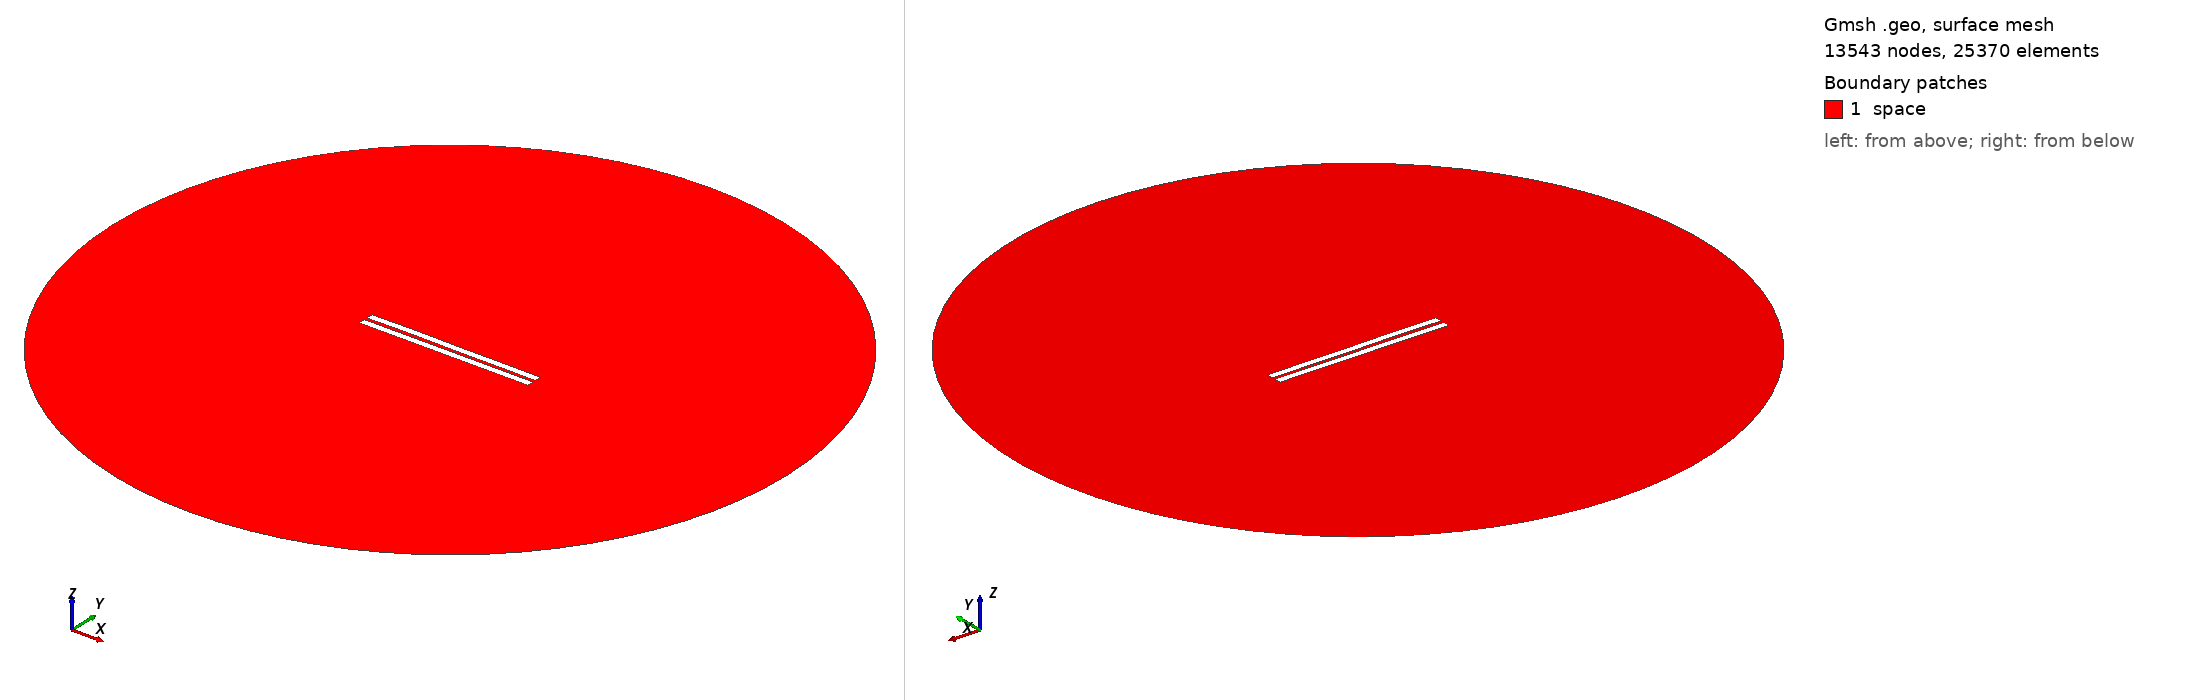

Gmsh geometry script, surface-meshed: 13543 nodes, 25370 surface elements. Boundary patches (legend numbers): 1 space. Left view from above one corner, right view from below the opposite corner. Legend entries are the model's physical surfaces. The drawing asked Gmsh for element sizes between 1% and 20% of the model's largest extent; the script's own settings can give other sizes.

=== 1469.geo (drawn) ===
//---------------------------------------
// Geometry kernel
//---------------------------------------

SetFactory("OpenCASCADE");



//---------------------------------------
// Parameters of the geometry
//---------------------------------------

// Overetch of the upper plate
overetch = 0.0;

// Distance between the plates
distance = 2.0;

// Discretization over the x axis (for the deformation)
nx = 50; 

// Length of the plate
L = 100 - overetch; 

// Number of modes
n = 4; 

// 1st mode coefficient
coeff(1) = -0.075;
beta(1) = 0.596864 * 3.1415926535 / L;

// 2nd mode coefficient
coeff(2) = 0.07499999999999998;
beta(2) = 1.49418 * 3.1415926535 / L;

// 3rd mode coefficient
coeff(3) = 0.07499999999999998;
beta(3) = 2.50025 * 3.1415926535 / L;

// 4th mode coefficient
coeff(4) = 0.07499999999999998;
beta(4) = 3.49999 * 3.1415926535 / L;



//---------------------------------------
// Upper plate (deformed rectangle)
//---------------------------------------

// Coordiantes of the upper plate
xmin = -50;
xmax = 50 - overetch;

// Height of the upper plate
yheight = 4 - 2 * overetch;

// Indexes of the points
UpperID[] = {};
LowerID[] = {};
LeftID[] = {};
RightID[] = {};

// Point index
p = 1;

// Horizontal edges
For i In {1:nx}
    x = xmin + (i-1)*(xmax - xmin)/(nx-1);

    y_bottom = distance / 2 + overetch;
    For j In {1:n}
        C = (Cosh(beta(j)*L) + Cos(beta(j)*L)) / (Sinh(beta(j)*L) + Sin(beta(j)*L));
        y_bottom  = y_bottom + coeff(j) * (Cosh(beta(j)*(x+50)) - Cos(beta(j)*(x+50)) - C * (Sinh(beta(j)*(x+50)) - Sin(beta(j)*(x+50))));
    EndFor

    y_top = y_bottom + yheight;

    Point(p) = {x, y_top, 0, 1.0};
    UpperID[i] = p;
    p = p + 1;

    Point(p) = {x, y_bottom, 0, 1.0};
    LowerID[i] = p;
    p = p + 1;
EndFor

// Create point lists
UpperPts[] = {}; LowerPts[] = {};
For i In {1:nx}
  UpperPts[] += {UpperID[i]};
  LowerPts[] += {LowerID[i]};
EndFor

// Build splines
Spline(1) = {UpperPts[]};
Spline(2) = {LowerPts[]};
Line(3) = {LowerPts[nx-1], UpperPts[nx-1]};
Line(4) = {LowerPts[0], UpperPts[0]};

// Build the plane surface
Curve Loop(1) = {2, 3, -1, -4};
Plane Surface(1) = {1};



//---------------------------------------
// Lower plate (rectangle)
//---------------------------------------

// Vertices
Point(1001) = {-50, -1, 0, 1.0};
Point(1002) = { 50, -1, 0, 1.0};
Point(1003) = { 50,  -5, 0, 1.0};
Point(1004) = {-50,  -5, 0, 1.0};

// Edges
Line(5) = {1001, 1002};
Line(6) = {1002, 1003};
Line(7) = {1003, 1004};
Line(8) = {1004, 1001};

// Plane surface
Line Loop(2) = {5, 6, 7, 8};
Plane Surface(2) = {2}; 



//---------------------------------------
// Outer (fictious) boundary
//---------------------------------------

// Points
Point(1005) = {0, 0, 0};       // Center
Point(1006) = {200, 0, 0};     // Start point
Point(1007) = {0, 200, 0};     // 90 degrees
Point(1008) = {-200, 0, 0};    // 180 degrees
Point(1009) = {0, -200, 0};    // 270 degrees

// Circle arcs (each needs start, center, end)
Circle(9) = {1006, 1005, 1007};
Circle(10) = {1007, 1005, 1008};
Circle(11) = {1008, 1005, 1009};
Circle(12) = {1009, 1005, 1006};

// Plane surface for the entire domain
Curve Loop(3) = {9, 10, 11, 12};
Surface(3) = {3};

// Subtract the plates from the whole domain to obtain the actual domain where we want to solve the equations
BooleanDifference{ Surface{3}; Delete; }{ Surface{1}; Surface{2}; Delete; }




//---------------------------------------
// Transfinite Lines/Curves
//---------------------------------------

// Set the number of points on the boundaries
r = 7;

// Plates
Transfinite Curve {1, 2} = 50*r Using Progression 1;
Transfinite Curve {3, 4} = 2*r Using Progression 1;
Transfinite Line {5, 7} = 50*r Using Progression 1;
Transfinite Line {6, 8} = 2*r Using Progression 1;

// Outer boundary
Transfinite Line {9, 10, 11, 12} = 20 Using Progression 1;



//---------------------------------------
// Physical groups
//---------------------------------------                

// Physical curves (boundaries)
Physical Line("force_segment", 10) = {2};
Physical Line("upper_plate", 11) = {1, 3, 4};
Physical Line("lower_plate", 12) = {5, 6, 7, 8};
Physical Line("boundary", 20) = {9, 10, 11, 12};

// Physical Surfaces
Physical Surface("space", 30) = {3};



//---------------------------------------
// 6. Generate the Mesh
//---------------------------------------

// 2D mesh generation
Mesh 2;
